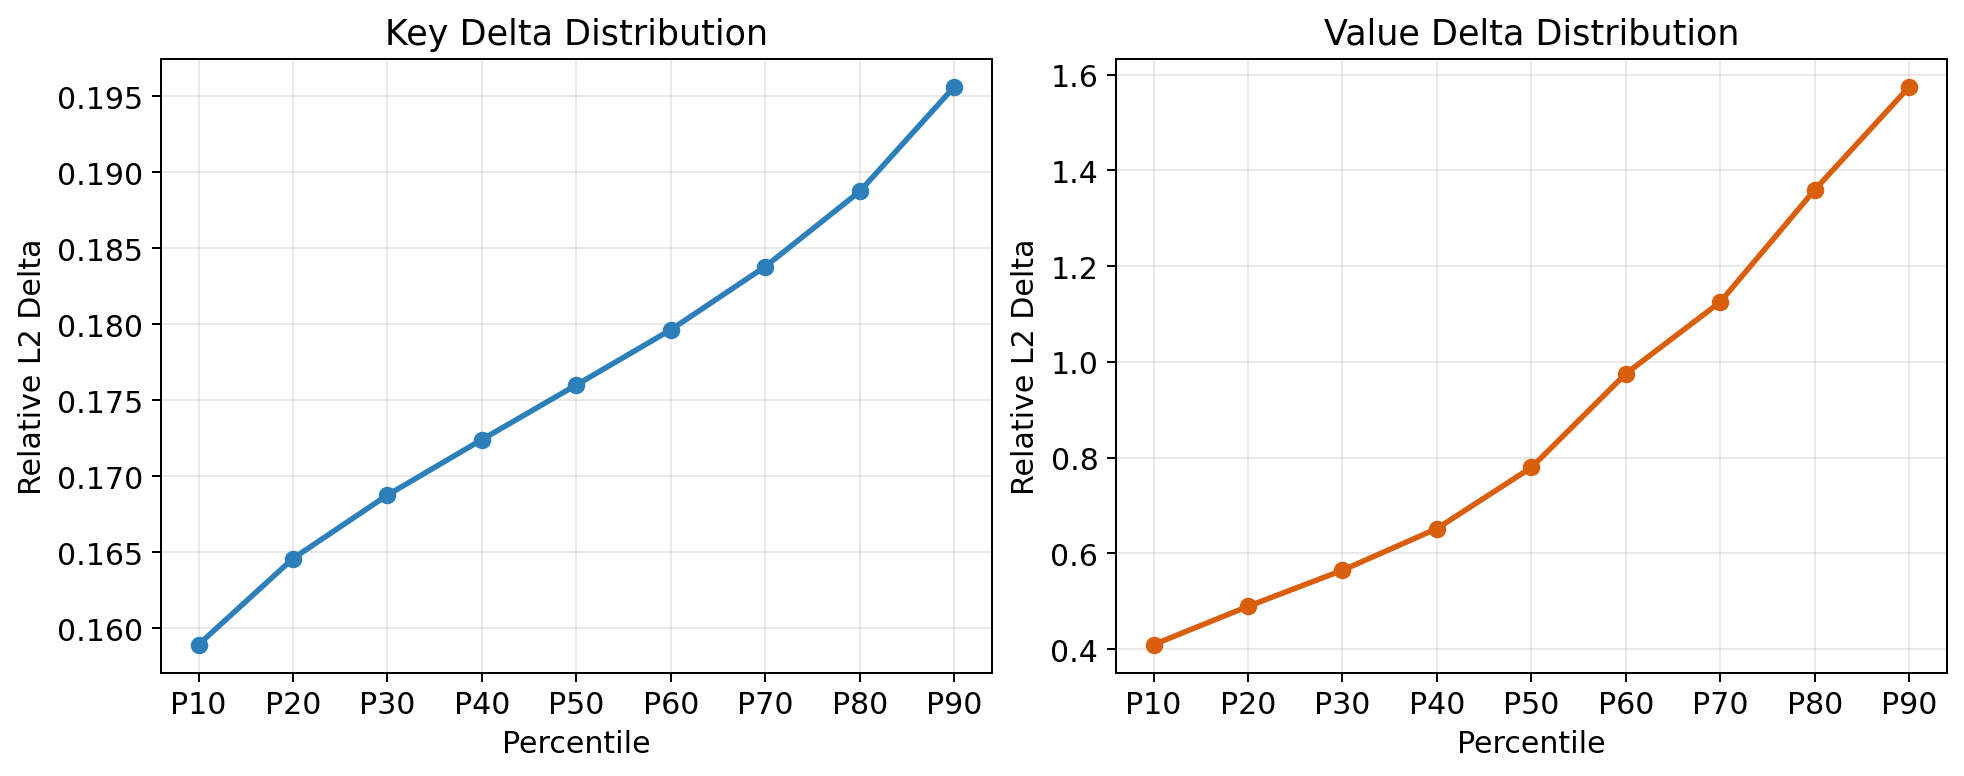

Source data for this figure (header and first rows):
percentile, key_token_rel_delta, value_token_rel_delta, value_over_key
10, 0.1589, 0.4095, 2.577
20, 0.1646, 0.4894, 2.973
30, 0.1688, 0.5648, 3.347
40, 0.1724, 0.6519, 3.781
50, 0.176, 0.7795, 4.429
60, 0.1796, 0.9755, 5.43
70, 0.1838, 1.125, 6.123
80, 0.1887, 1.36, 7.203
90, 0.1956, 1.575, 8.049
